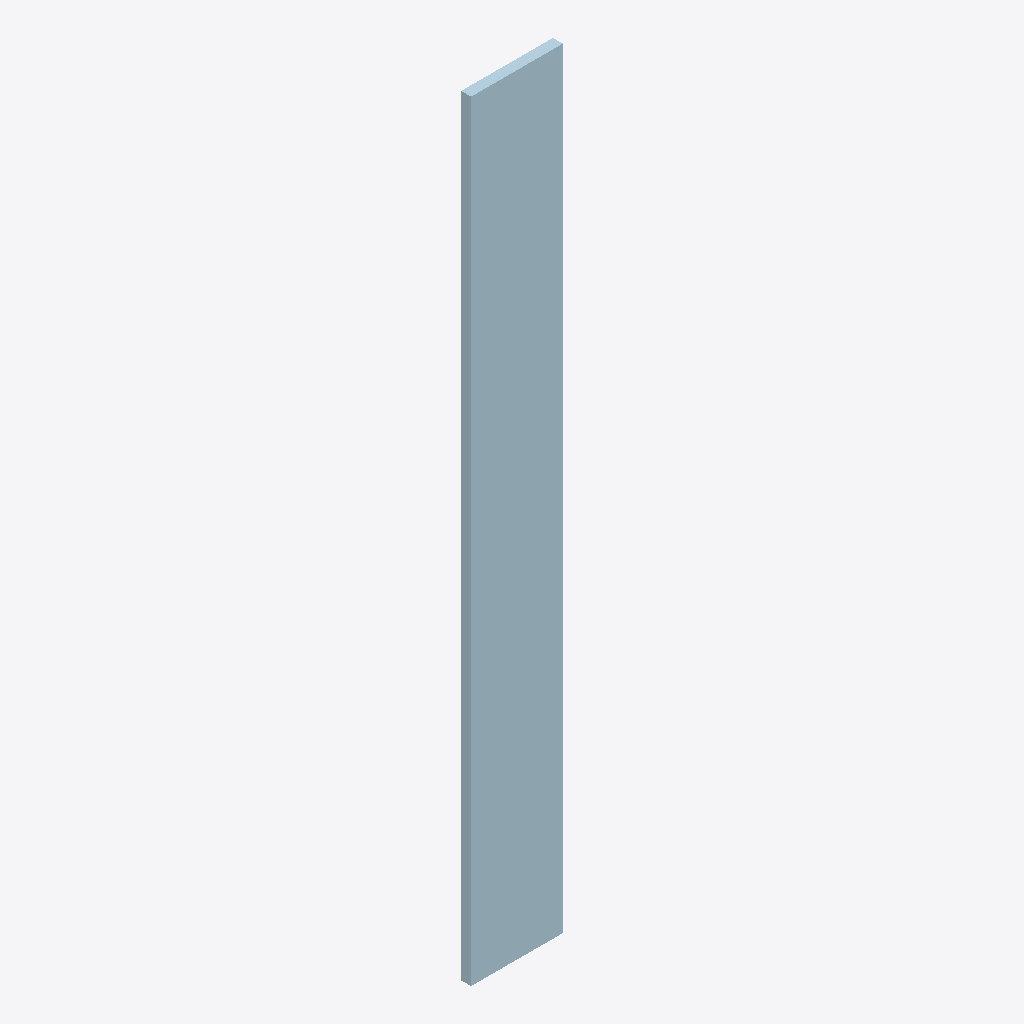
Isometric view of an IFC building model (IFC-SPF (STEP), schema IFC2X3, length unit millimetre), seen from the south-west, elements coloured by IFC class: 1 plate (pale blue).
Extent 0.3 m × 0.0 m × 2.9 m (x, y, z). Storeys (1): Undefined at 0.00 m. Elements (1): 1 IfcPlate.

HEADER;
FILE_DESCRIPTION(('ViewDefinition[AISC_Steel_Detailing]','Option [BaseQuantities:Off]','Option [GridExport:On]','Option [Assemblies:Off]','Option [Bolts:On]','Option [Rebars:On]','Option [PourObjects:Off]','Option [Welds:On]','Option [SurfaceTreatments:On]','Option [LocationBy:0]','Option [ViewColors:Off]','Option [SectionedSpine:Off]','[2 more]'),'2;1');
FILE_NAME('1043_Qty_16.ifc','2026-05-16T11:52:58',('GIOVANNIPC\\gcorrea'),('Structural Designer'),'IFC Database version: Work','Tekla Structures 2020 Service Pack 5, IFC Export','');
FILE_SCHEMA(('IFC2X3'));
ENDSEC;
DATA;
#37=IFCPROJECT('2G7ZFDNE16yBDU14FA92Me',#5,'Proyecto',$,$,$,$,(#11),#36);
#39=IFCSITE('2xvEzEinjBTea80yOTcujY',#5,'Obra',$,$,#38,$,$,.ELEMENT.,$,$,$,$,$);
#41=IFCBUILDING('3F602K_tjF9wN0Ll4sUnPz',#5,'Undefined',$,$,#40,$,$,.ELEMENT.,$,$,$);
#43=IFCBUILDINGSTOREY('29hdEUCErFze9E_VIAceOd',#5,'Undefined',$,$,#42,$,$,.ELEMENT.,0.0);
#60=IFCPLATE('2xOnJ5Ii99bPcXPpIGdelU',#44,'PLATE','PL38*350','PL38*350',#48,#59,'IDbb6314c5-4ac2-4995-99a1-6734909e8bde');
ENDSEC;
